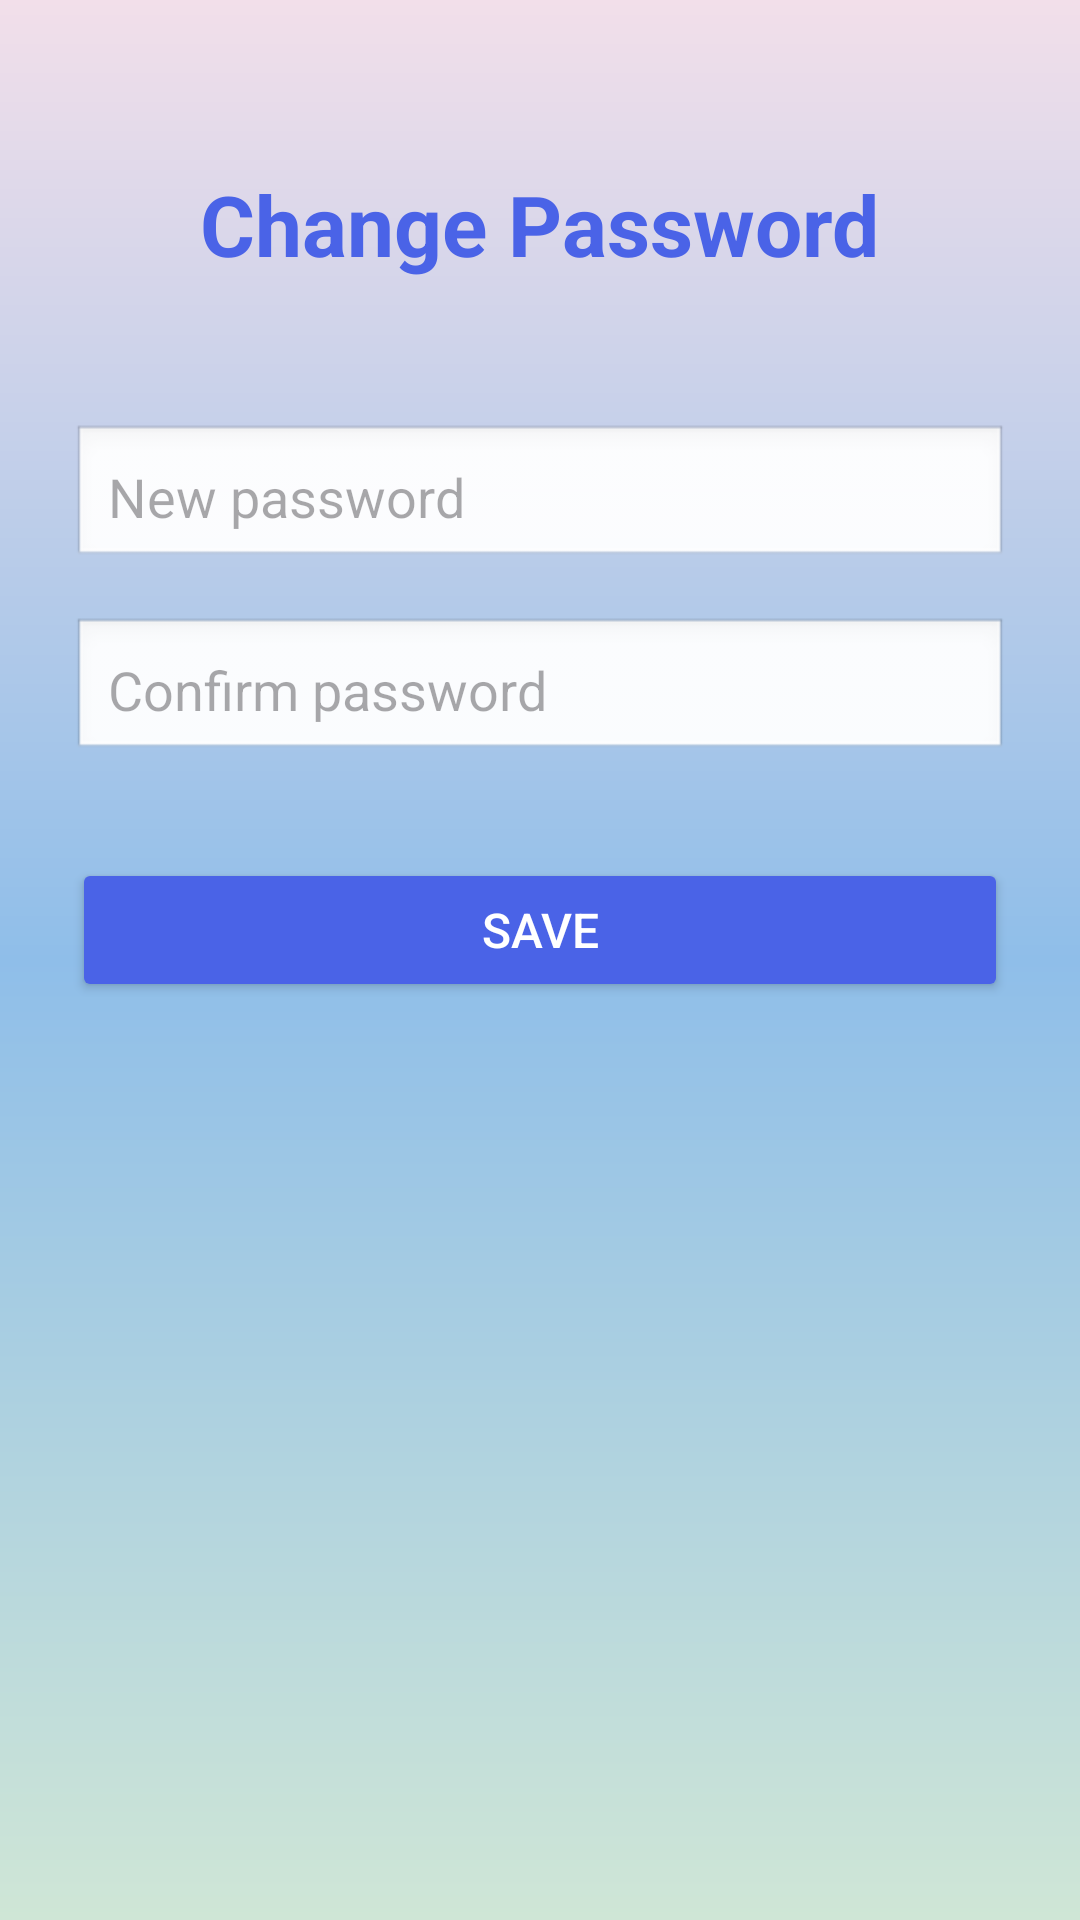

Layout XML and referenced resources for this Android screen:
<!-- AndroidManifest.xml: application theme Theme.MyShiftApp -->
<!-- res/layout/fragment_change_password.xml -->
<?xml version="1.0" encoding="utf-8"?>
<LinearLayout xmlns:android="http://schemas.android.com/apk/res/android"
    android:layout_width="match_parent"
    android:layout_height="match_parent"
    android:orientation="vertical"
    android:padding="24dp"
    android:background="@drawable/background_login">

    <TextView
        android:id="@+id/tvTitle"
        android:layout_width="wrap_content"
        android:layout_height="wrap_content"
        android:layout_gravity="center_horizontal"
        android:layout_marginTop="32dp"
        android:text="Change Password"
        android:textColor="#4A63E7"
        android:textSize="28sp"
        android:textStyle="bold" />

    <EditText
        android:id="@+id/newPasswordEditText"
        android:layout_width="match_parent"
        android:layout_height="wrap_content"
        android:layout_marginTop="48dp"
        android:hint="New password"
        android:inputType="textPassword"
        android:padding="12dp"
        android:background="@android:drawable/edit_text" />

    <EditText
        android:id="@+id/etConfirmPassword"
        android:layout_width="match_parent"
        android:layout_height="wrap_content"
        android:layout_marginTop="16dp"
        android:hint="Confirm password"
        android:inputType="textPassword"
        android:padding="12dp"
        android:background="@android:drawable/edit_text" />

    <Button
        android:id="@+id/btnSavePassword"
        android:layout_width="match_parent"
        android:layout_height="wrap_content"
        android:layout_marginTop="32dp"
        android:text="Save"
        android:textSize="16sp"
        android:textColor="#FFFFFF"
        android:backgroundTint="#4A63E7" />

</LinearLayout>
<!-- resources referenced by this layout -->
<resources>
  <!-- drawable background_login (drawable) -->
  <?xml version="1.0" encoding="utf-8"?>
  <shape xmlns:android="http://schemas.android.com/apk/res/android"
      android:shape="rectangle">
  
      <gradient
          android:startColor="#F2DFEA"
          android:centerColor="#8FBEE9"
          android:endColor="#CFE6D6"
          android:angle="270"/>
  </shape>
  <style name="Theme.MyShiftApp" parent="Base.Theme.MyShiftApp" />
  <style name="Base.Theme.MyShiftApp" parent="Theme.Material3.DayNight.NoActionBar">
          
          
      </style>
</resources>
